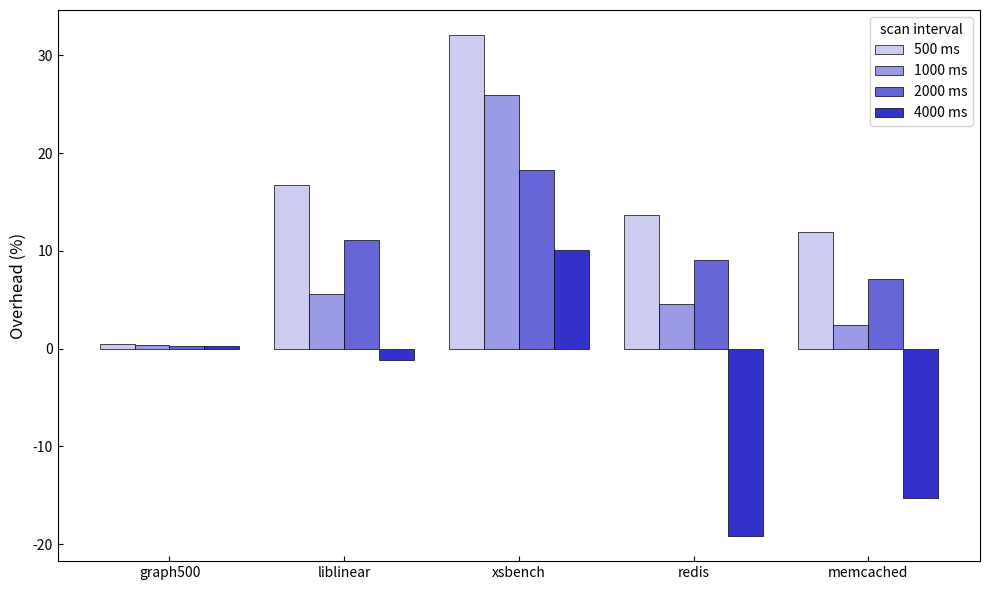

Write Python code to recreate this figure.
import matplotlib.pyplot as plt
import numpy as np


def main():
    # 数据
    graph500 = {0: 210.13, 500: 211.08, 1000: 210.89, 2000: 210.68, 4000: 210.68}
    liblinear = {0: 180.10, 500: 210.30, 1000: 190.20, 2000: 200.05, 4000: 177.91}
    xsbench = {0: 161.59, 500: 213.42, 1000: 203.52, 2000: 191.08, 4000: 177.91}
    redis = {0: 220.13, 500: 250.22, 1000: 230.16, 2000: 240.10, 4000: 177.91}
    memcached = {0: 210.13, 500: 235.12, 1000: 215.18, 2000: 225.15, 4000: 177.91}

    benchmarks = ["graph500", "liblinear", "xsbench", "redis", "memcached"]
    time_points = [500, 1000, 2000, 4000]
    data = [graph500, liblinear, xsbench, redis, memcached]

    # 计算 overhead
    overhead_data = []
    for benchmark_data in data:
        base = benchmark_data[0]
        overhead = {t: (benchmark_data[t] - base) / base * 100 if base != 0 else 0 for t in time_points}
        overhead_data.append(overhead)

    # 设置绘图参数
    x = np.arange(len(benchmarks))  # 每组柱子的 x 坐标
    width = 0.2  # 每个柱子的宽度
    offsets = [-1.5, -0.5, 0.5, 1.5]  # 4 个时间点的偏移量

    fig, ax = plt.subplots(figsize=(10, 6))
    colors = ["#ccccf2", "#9999e5", "#6666d8", "#3333cb"]

    # 依次绘制 3 个时间点的 overhead 数据
    for i, time in enumerate(time_points):
        heights = [d[time] for d in overhead_data]
        ax.bar(
            x + offsets[i] * width,
            heights,
            width,
            label=f"{time} ms",
            color=colors[i],
            linewidth=0.5,
            edgecolor="black",
        )

    # 设置标题和轴标签
    ax.set_ylabel("Overhead (%)", fontsize=12)
    ax.set_xticks(x)
    ax.set_xticklabels(benchmarks)
    ax.tick_params(direction="in")
    ax.legend(title="scan interval", fontsize=10)

    # 显示图形
    plt.tight_layout()
    plt.savefig("overhead.pdf", dpi=300)
    plt.show()


if __name__ == "__main__":
    main()
